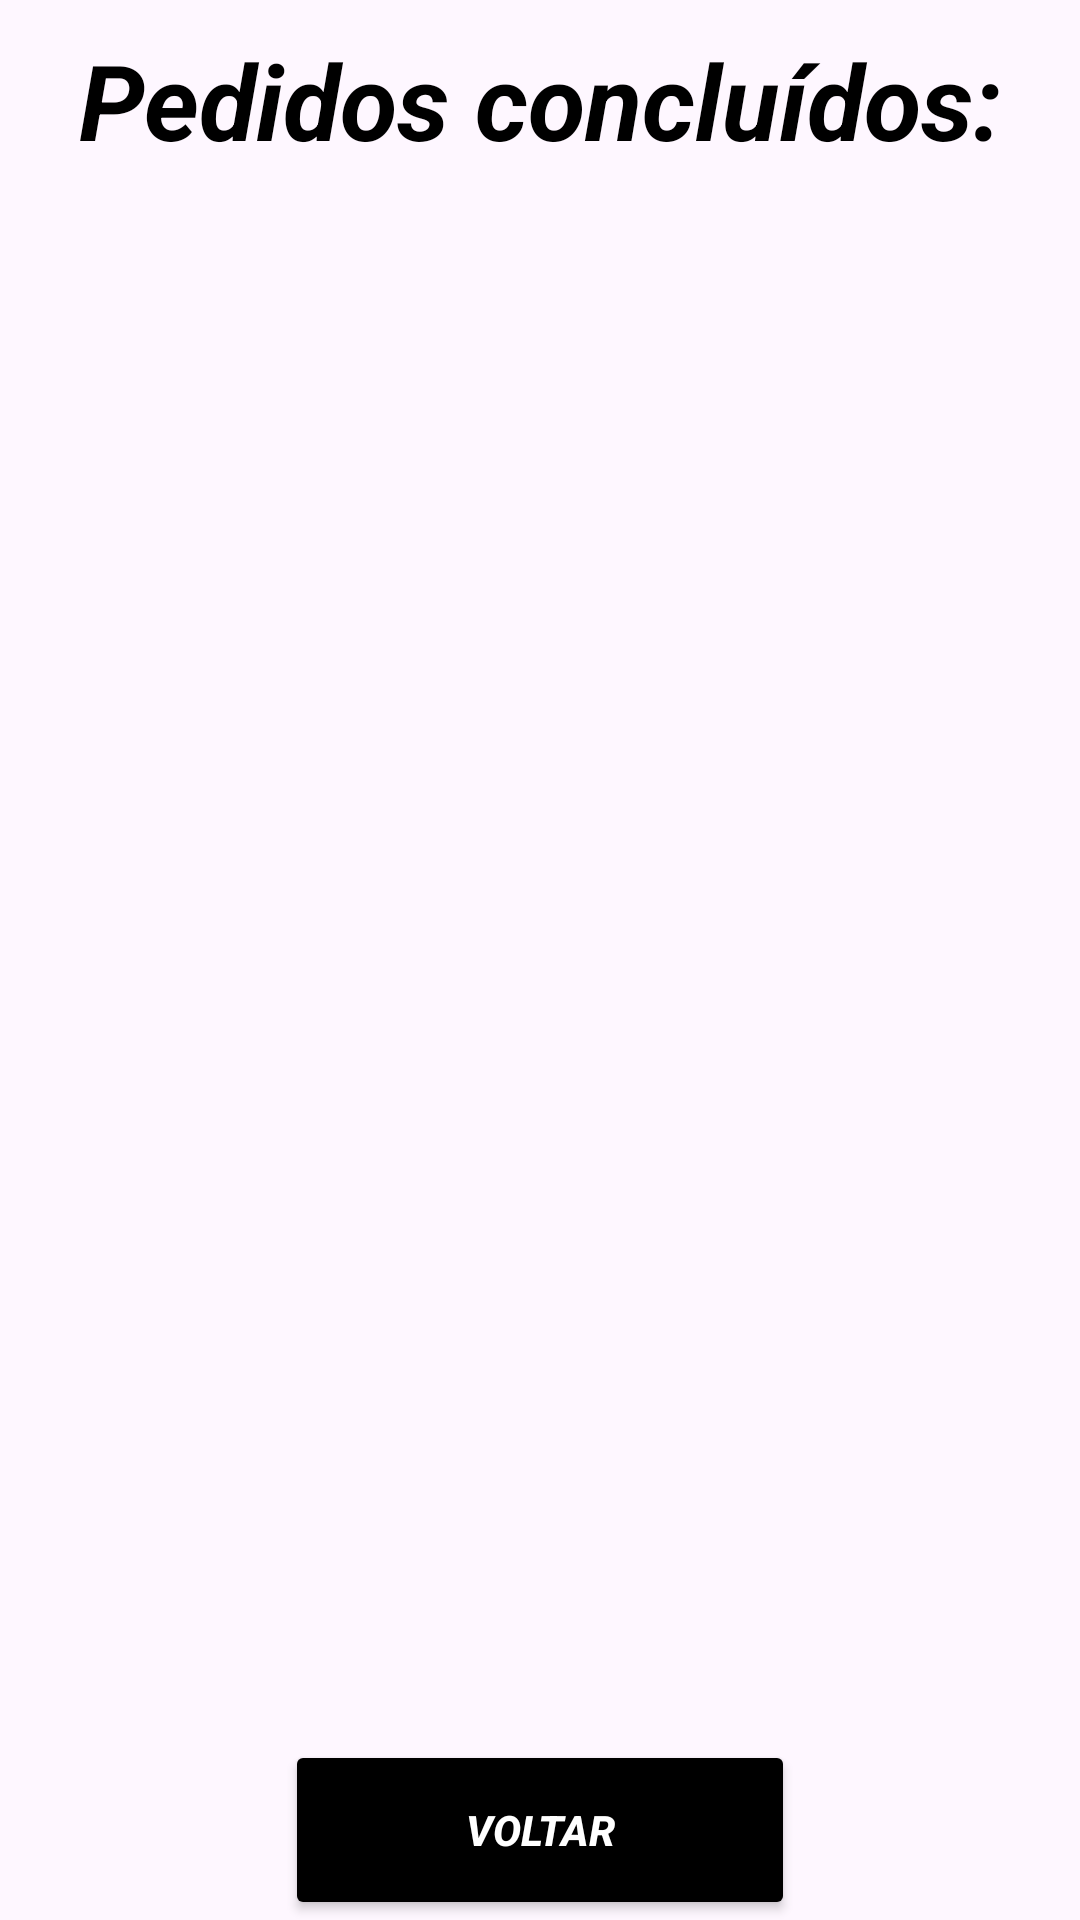

This screen was rendered from an Android layout file. Write that file and the resources it references.
<!-- AndroidManifest.xml: application theme Theme.SchuhsPizzaria -->
<!-- res/layout/activity_completed_orders.xml -->
<?xml version="1.0" encoding="utf-8"?>
<LinearLayout
    xmlns:android="http://schemas.android.com/apk/res/android"
    xmlns:tools="http://schemas.android.com/tools"
    android:layout_width="match_parent"
    android:layout_height="match_parent"
    tools:context=".controller.CompletedOrdersActivity"
    android:orientation="vertical">

    <FrameLayout
        android:layout_width="match_parent"
        android:layout_height="match_parent">

        <LinearLayout
            android:layout_width="match_parent"
            android:layout_height="match_parent"
            android:orientation="vertical"
            android:layout_margin="10dp"
            android:gravity="center_horizontal">

            <TextView
                android:layout_width="match_parent"
                android:layout_height="wrap_content"
                android:gravity="center"
                android:text="Pedidos concluídos:"
                android:textStyle="bold|italic"
                android:textSize="35sp"
                android:textColor="@color/black"/>

            <androidx.recyclerview.widget.RecyclerView
                android:id="@+id/rvCompletedOrders"
                android:layout_width="match_parent"
                android:layout_height="match_parent"/>

        </LinearLayout>


        <androidx.appcompat.widget.AppCompatButton
            android:id="@+id/btBack"
            android:layout_width="170dp"
            android:layout_height="60dp"
            android:layout_gravity="center|bottom"
            android:backgroundTint="@color/black"
            android:src="@android:drawable/ic_input_add"
            android:text="Voltar"
            android:textColor="@color/white"
            android:textStyle="bold|italic" />

    </FrameLayout>

</LinearLayout>
<!-- resources referenced by this layout -->
<resources>
  <color name="black">#FF000000</color>
  <color name="white">#FFFFFFFF</color>
  <style name="Theme.SchuhsPizzaria" parent="Base.Theme.SchuhsPizzaria" />
  <style name="Base.Theme.SchuhsPizzaria" parent="Theme.Material3.Light.NoActionBar">
          <item name="colorPrimary">@color/black</item>
      </style>
</resources>
